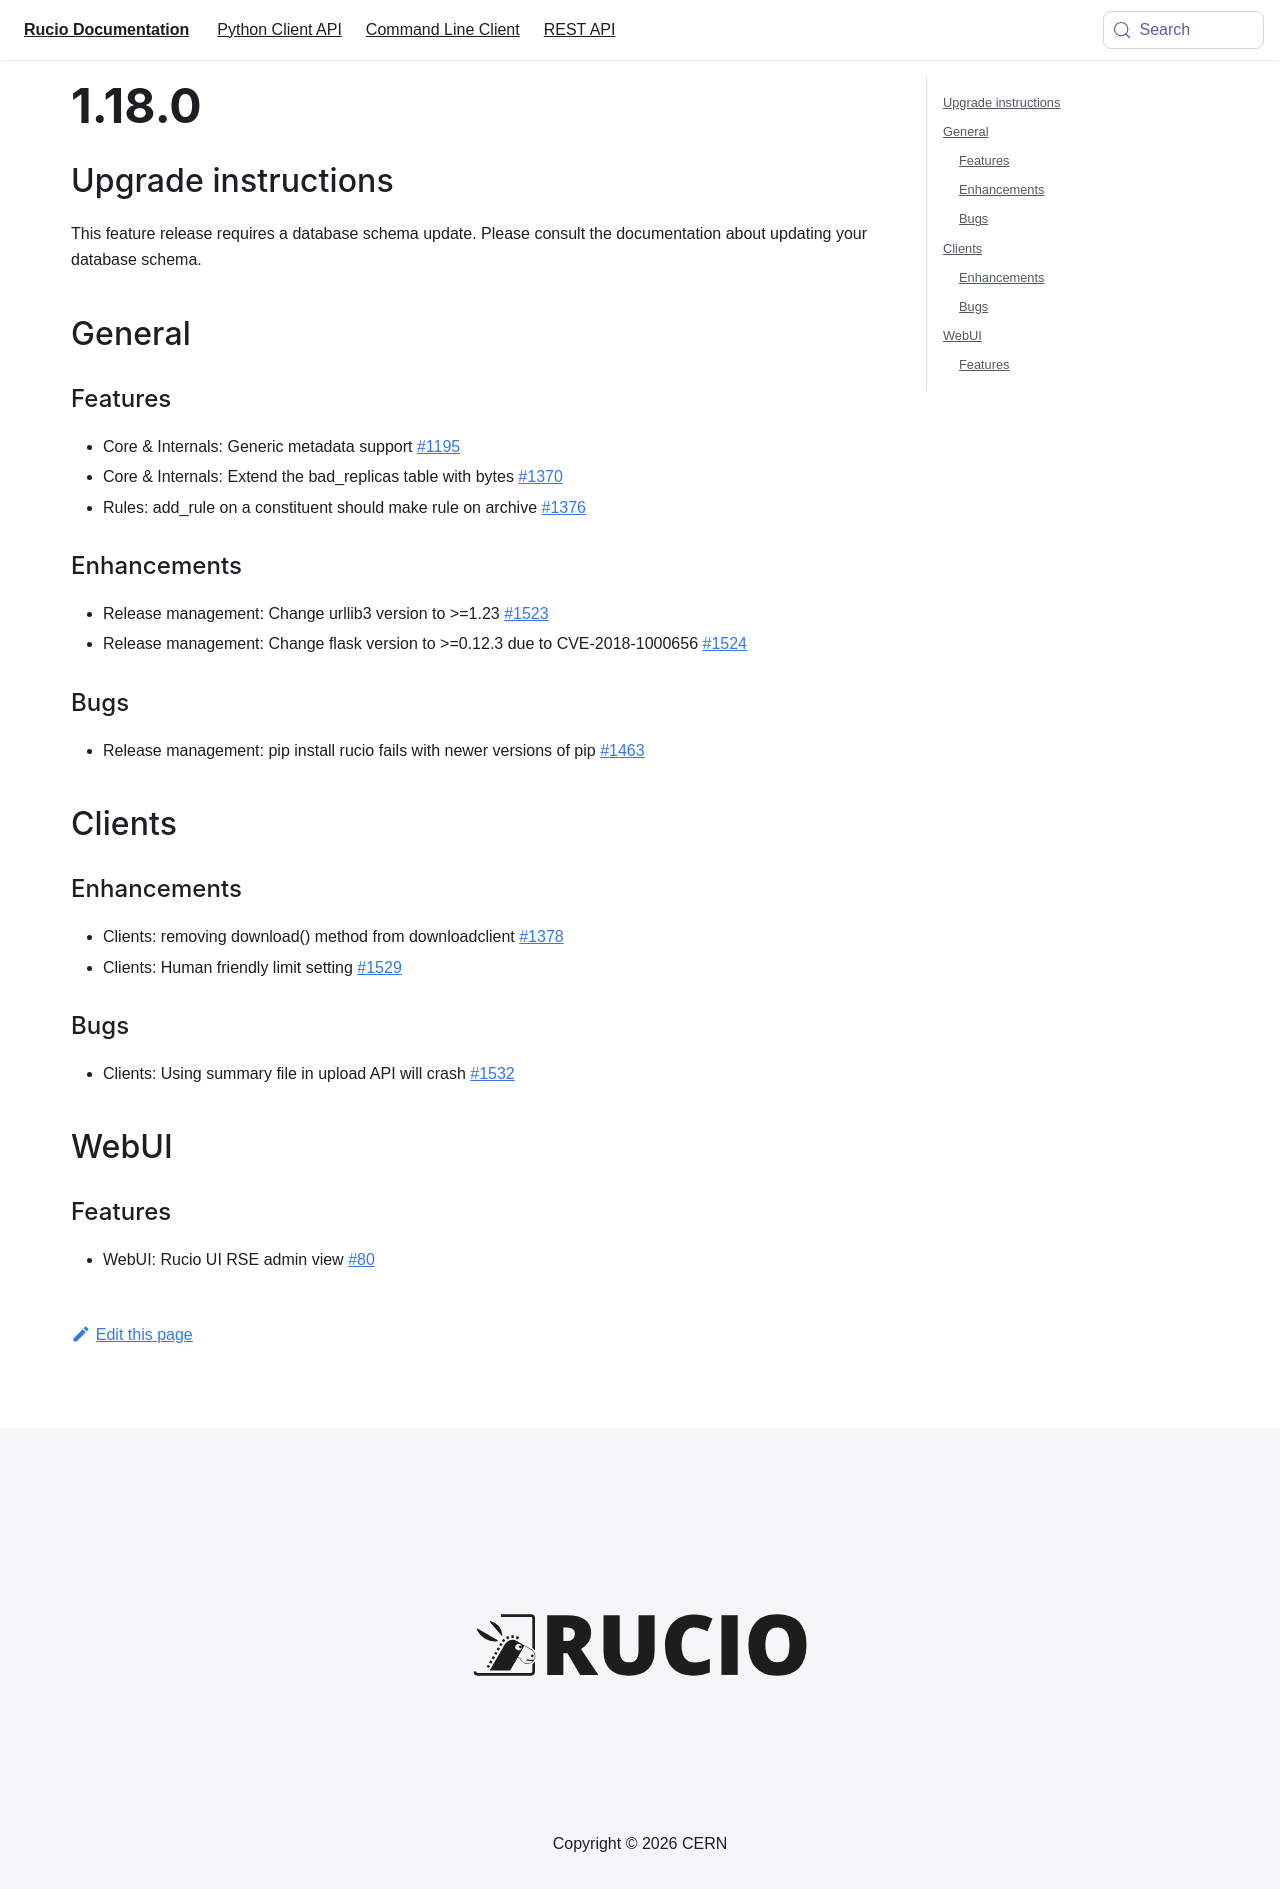

repository: rucio/documentation · page: release-notes/1.18.0/index.html · generator: mkdocs

---
id: 1.18.0
title: 1.18.0 - Invisible Donkey
sidebar_label: 1.18.0
---


## Update Instructions

This feature release requires a database schema update. Please consult
the documentation about updating your database schema.

## General

### Features

-   Core & Internals: Generic metadata support
    [\#1195](https://github.com/rucio/rucio/issues/1195)
-   Core & Internals: Extend the bad_replicas table with bytes
    [\#1370](https://github.com/rucio/rucio/issues/1370)
-   Rules: add_rule on a constituent should make rule on archive
    [\#1376](https://github.com/rucio/rucio/issues/1376)

### Enhancements

-   Release management: Change urllib3 version to \>=1.23
    [\#1523](https://github.com/rucio/rucio/issues/1523)
-   Release management: Change flask version to \>=0.12.3 due to
    CVE-2018-1000656
    [\#1524](https://github.com/rucio/rucio/issues/1524)

### Bugs

-   Release management: pip install rucio fails with newer versions of
    pip [\#1463](https://github.com/rucio/rucio/issues/1463)

## Clients

### Enhancements

-   Clients: removing download() method from downloadclient
    [\#1378](https://github.com/rucio/rucio/issues/1378)
-   Clients: Human friendly limit setting
    [\#1529](https://github.com/rucio/rucio/issues/1529)

### Bugs

-   Clients: Using summary file in upload API will crash
    [\#1532](https://github.com/rucio/rucio/issues/1532)

## WebUI

### Features

-   WebUI: Rucio UI RSE admin view
    [\#80](https://github.com/rucio/rucio/issues/80)
